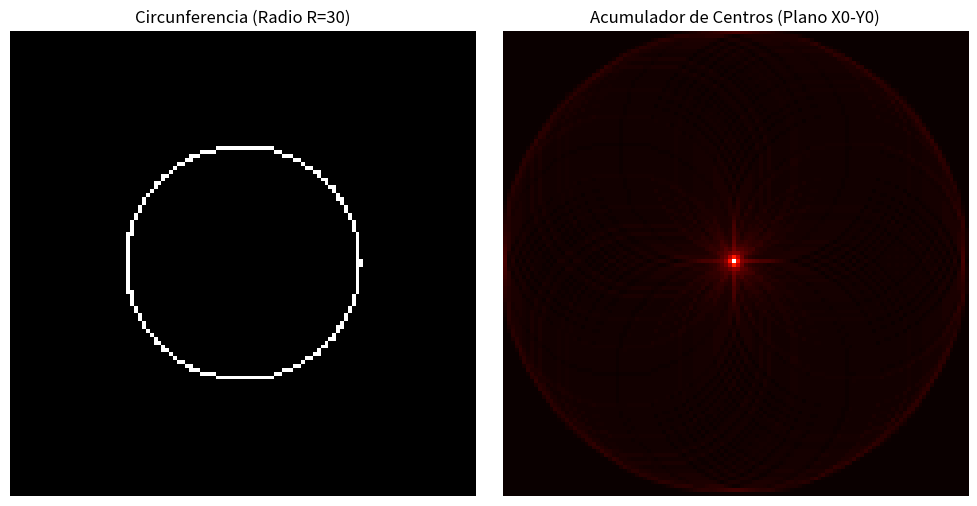

Source code (Python):
import numpy as np
import matplotlib.pyplot as plt

def generar_imagen_circulo():
    img = np.zeros((120, 120), dtype=np.uint8)
    # Centro conocido y radio fijo R = 30
    cx, cy, R = 60, 60, 30
    angles = np.linspace(0, 2 * np.pi, 200)
    for a in angles:
        x = int(cx + R * np.cos(a))
        y = int(cy + R * np.sin(a))
        if 0 <= x < 120 and 0 <= y < 120:
            img[y, x] = 255
    return img, cx, cy, R

def transformada_hough_circulos(img, R):
    height, width = img.shape
    accumulator = np.zeros((height, width), dtype=np.int32)
    
    y_idxs, x_idxs = np.nonzero(img)
    theta = np.deg2rad(np.arange(0, 360, 2))
    cos_t = np.cos(theta)
    sin_t = np.sin(theta)
    
    for x, y in zip(x_idxs, y_idxs):
        for t in range(len(theta)):
            x0 = int(x - R * cos_t[t])
            y0 = int(y - R * sin_t[t])
            if 0 <= x0 < width and 0 <= y0 < height:
                accumulator[y0, x0] += 1
                
    return accumulator

# Ejecución de prueba
if __name__ == "__main__":
    imagen, cx, cy, R = generar_imagen_circulo()
    acumulador = transformada_hough_circulos(imagen, R)
    
    # Encontrar el centro detectado (máximo en el acumulador)
    min_y, min_x = np.unravel_index(np.argmax(acumulador), acumulador.shape)
    print(f"Centro real: ({cx}, {cy}) | Centro detectado por Hough: ({min_x}, {min_y})")
    
    # Visualización
    fig, axes = plt.subplots(1, 2, figsize=(10, 5))
    axes[0].imshow(imagen, cmap='gray')
    axes[0].set_title(f"Circunferencia (Radio R={R})")
    axes[0].axis('off')
    
    axes[1].imshow(acumulador, cmap='hot')
    axes[1].set_title("Acumulador de Centros (Plano X0-Y0)")
    axes[1].axis('off')
    
    plt.tight_layout()
    plt.show()
